Photos from the image-classification dataset "fruits-fresh-and-rotten-fruits-dataset-blurredWithSigma6" in the GitHub repository MarcusGrum/AI-CPS. Its 6 classes are: apple defective, apple fresh, banana defective, banana fresh, orange defective, orange fresh.

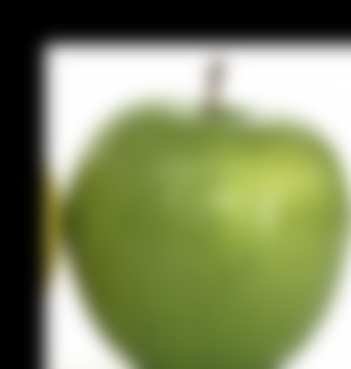
Label: apple fresh

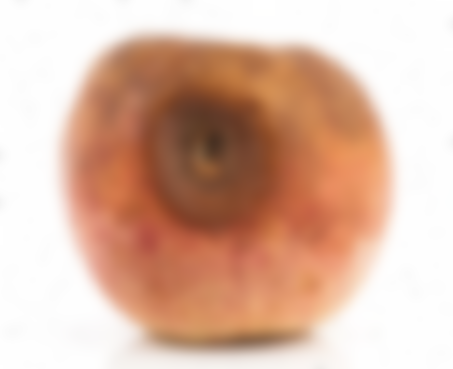
Label: apple defective

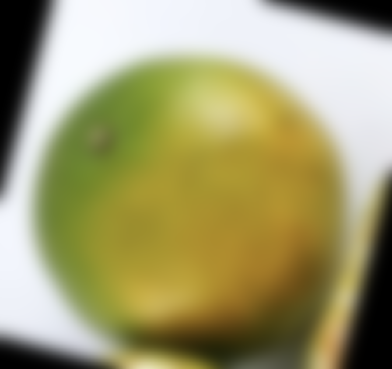
Label: orange fresh

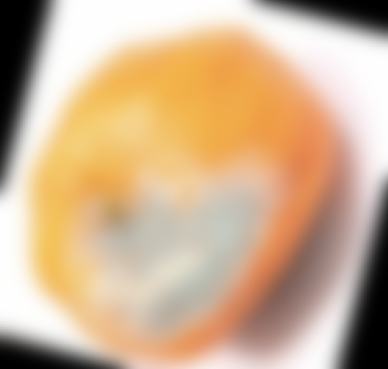
Label: orange defective

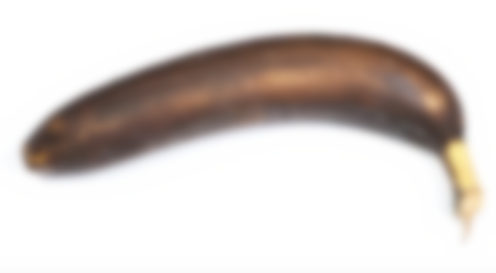
Label: banana defective

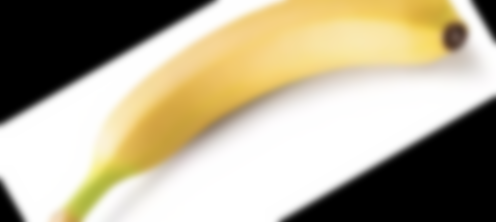
Label: banana fresh
